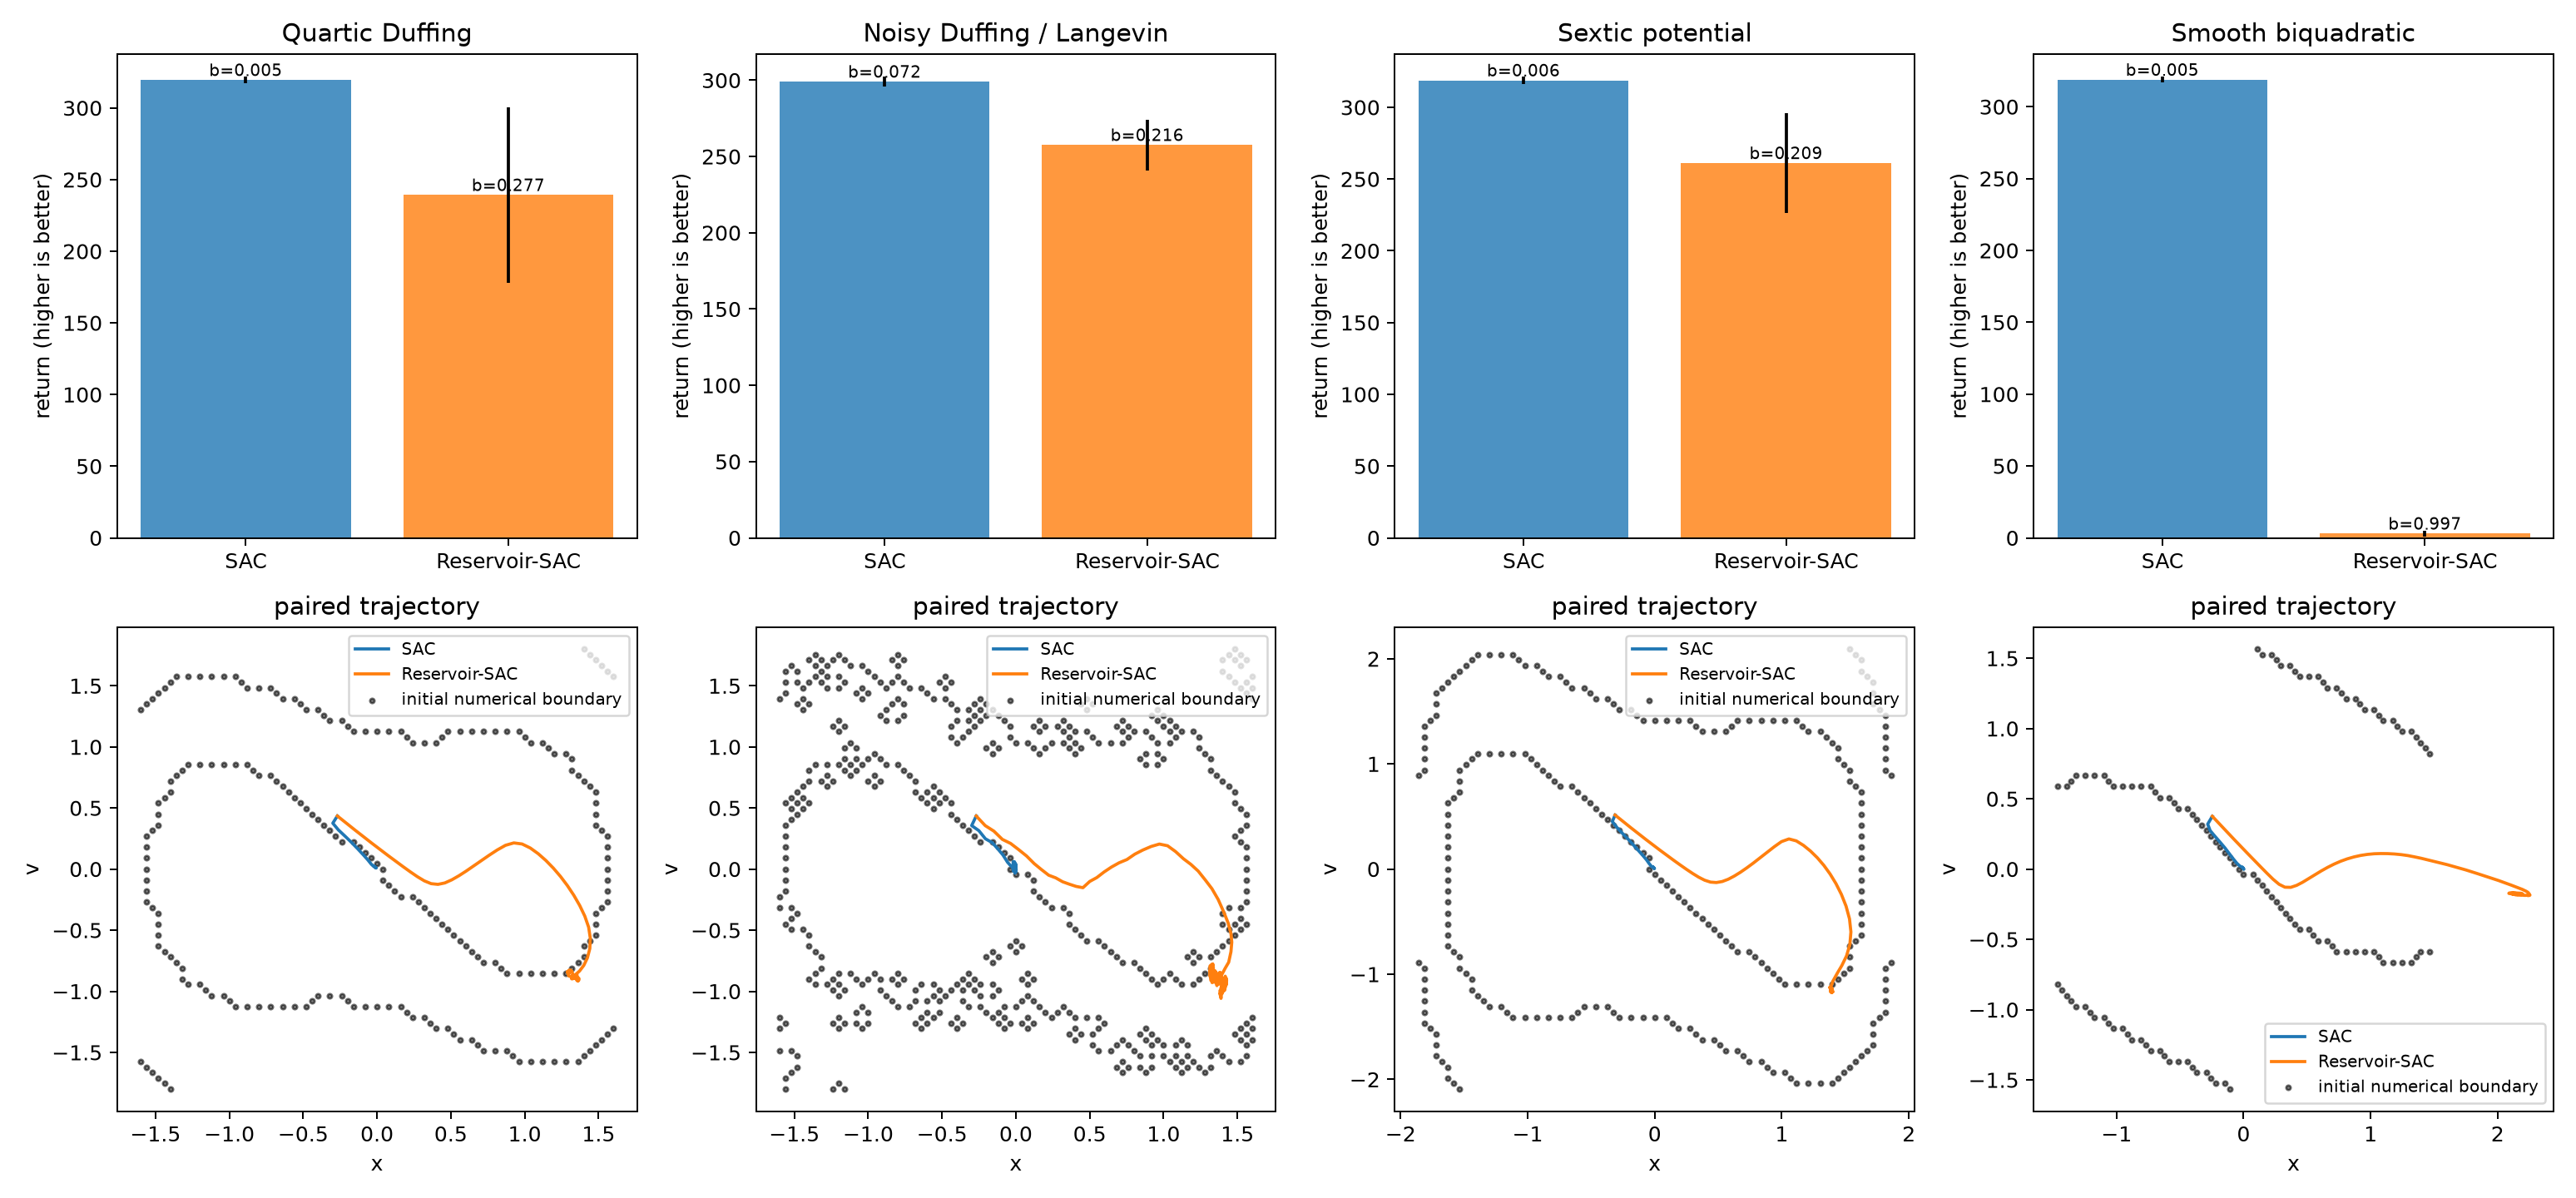

Data behind this chart, as committed beside it:
system, model, episode, seed, return, mean_boundary_score, survived_steps
duffing, SAC, 0, 2000000, 320.6, 0.001852, 300
duffing, SAC, 1, 2000001, 316.1, 0.01667, 300
duffing, SAC, 2, 2000002, 319.9, 0.003704, 300
duffing, SAC, 3, 2000003, 319.4, 0.002593, 300
duffing, SAC, 4, 2000004, 321, 0.0, 300
duffing, SAC, 5, 2000005, 313.5, 0.02333, 300
duffing, SAC, 6, 2000006, 319.7, 0.002222, 300
duffing, SAC, 7, 2000007, 321.2, 0.0, 300
duffing, SAC, 8, 2000008, 318.1, 0.008519, 300
duffing, SAC, 9, 2000009, 320.4, 0.0007407, 300
duffing, SAC, 10, 2000010, 321.1, 0.0, 300
duffing, SAC, 11, 2000011, 321.2, 0.0007407, 300
duffing, SAC, 12, 2000012, 320.2, 0.002222, 300
duffing, SAC, 13, 2000013, 317.5, 0.01074, 300
duffing, SAC, 14, 2000014, 321.3, 0.001481, 300
duffing, SAC, 15, 2000015, 320.6, 0.001481, 300
duffing, SAC, 16, 2000016, 320.4, 0.002222, 300
duffing, SAC, 17, 2000017, 315.6, 0.01741, 300
duffing, SAC, 18, 2000018, 320.7, 0.0, 300
duffing, SAC, 19, 2000019, 320.8, 0.0003704, 300
duffing, Reservoir-SAC, 0, 2000000, 268.3, 0.1796, 300
duffing, Reservoir-SAC, 1, 2000001, 227.6, 0.3037, 300
duffing, Reservoir-SAC, 2, 2000002, 234.3, 0.2956, 300
duffing, Reservoir-SAC, 3, 2000003, 84.21, 0.7904, 300
duffing, Reservoir-SAC, 4, 2000004, 288.4, 0.1144, 300
duffing, Reservoir-SAC, 5, 2000005, 284.3, 0.1322, 300
duffing, Reservoir-SAC, 6, 2000006, 135.5, 0.6219, 300
duffing, Reservoir-SAC, 7, 2000007, 212.9, 0.3626, 300
duffing, Reservoir-SAC, 8, 2000008, 277.2, 0.1493, 300
duffing, Reservoir-SAC, 9, 2000009, 241.4, 0.2704, 300
duffing, Reservoir-SAC, 10, 2000010, 289.9, 0.1078, 300
duffing, Reservoir-SAC, 11, 2000011, 200.3, 0.4056, 300
duffing, Reservoir-SAC, 12, 2000012, 287.6, 0.1178, 300
duffing, Reservoir-SAC, 13, 2000013, 249.1, 0.2444, 300
duffing, Reservoir-SAC, 14, 2000014, 107, 0.717, 300
duffing, Reservoir-SAC, 15, 2000015, 275, 0.1593, 300
duffing, Reservoir-SAC, 16, 2000016, 291.7, 0.1026, 300
duffing, Reservoir-SAC, 17, 2000017, 263.3, 0.1985, 300
duffing, Reservoir-SAC, 18, 2000018, 269.1, 0.1785, 300
duffing, Reservoir-SAC, 19, 2000019, 297.3, 0.08519, 300
langevin, SAC, 0, 2000000, 300.9, 0.06676, 300
langevin, SAC, 1, 2000001, 297.7, 0.07667, 300
langevin, SAC, 2, 2000002, 296.8, 0.07815, 300
langevin, SAC, 3, 2000003, 299.6, 0.07019, 300
langevin, SAC, 4, 2000004, 295.7, 0.08324, 300
langevin, SAC, 5, 2000005, 292.2, 0.09204, 300
langevin, SAC, 6, 2000006, 304.4, 0.05435, 300
langevin, SAC, 7, 2000007, 297.2, 0.07731, 300
langevin, SAC, 8, 2000008, 296.8, 0.07833, 300
langevin, SAC, 9, 2000009, 300.2, 0.06769, 300
langevin, SAC, 10, 2000010, 304.9, 0.0538, 300
langevin, SAC, 11, 2000011, 298.7, 0.0725, 300
langevin, SAC, 12, 2000012, 297.2, 0.07824, 300
langevin, SAC, 13, 2000013, 301.7, 0.06352, 300
langevin, SAC, 14, 2000014, 301.5, 0.06463, 300
langevin, SAC, 15, 2000015, 298.3, 0.07472, 300
langevin, SAC, 16, 2000016, 303.4, 0.05861, 300
langevin, SAC, 17, 2000017, 295.8, 0.08389, 300
langevin, SAC, 18, 2000018, 300.2, 0.0687, 300
langevin, SAC, 19, 2000019, 298.4, 0.07398, 300
... 100 more rows
